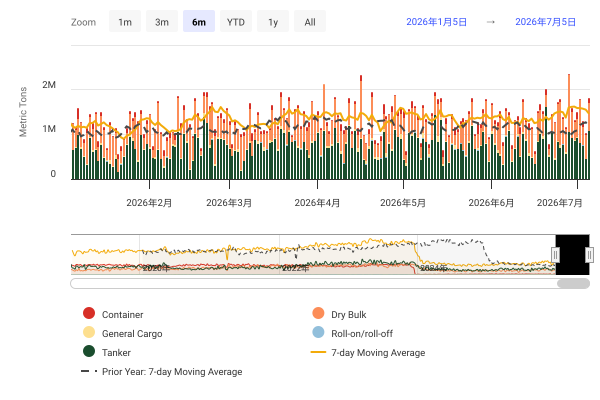

The table this chart was drawn from, first rows:
DateTime, Container, Dry Bulk, General Cargo, Roll-on/roll-off, Tanker, 7-day Moving Average, Prior Year: 7-day Moving Average
2019-01-01 00:00:00, 1237671, 319056, 38378, 5567, 1141463, , 
2019-01-02 00:00:00, 1086489, 867667, 50050, 0, 776236, , 
2019-01-03 00:00:00, 883130, 882606, 26039, 6316, 884041, , 
2019-01-04 00:00:00, 574963, 488041, 10705, 11512, 1579891, , 
2019-01-05 00:00:00, 1383134, 349471, 123909, 36584, 1370689, , 
2019-01-06 00:00:00, 1061692, 608818, 25649, 8968, 952788, , 
2019-01-07 00:00:00, 835240, 911741, 23460, 16831, 1053540, 2804621, 
2019-01-08 00:00:00, 931901, 485490, 33966, 10121, 484817, 2690930, 
2019-01-09 00:00:00, 1314981, 386448, 1114, 11168, 643834, 2630516, 
2019-01-10 00:00:00, 652244, 931065, 0, 3541, 754716, 2581864, 
2019-01-11 00:00:00, 1461439, 355973, 21479, 10480, 1113796, 2624443, 
2019-01-12 00:00:00, 674149, 209253, 2739, 8178, 342195, 2334833, 
2019-01-13 00:00:00, 1282931, 531146, 27037, 2756, 788532, 2331188, 
2019-01-14 00:00:00, 668039, 405859, 24827, 6674, 1189427, 2253190, 
2019-01-15 00:00:00, 834069, 704242, 19436, 9085, 584945, 2282545, 
2019-01-16 00:00:00, 1090528, 458071, 16063, 25687, 818881, 2289928, 
2019-01-17 00:00:00, 848762, 448720, 0, 3706, 609656, 2228396, 
2019-01-18 00:00:00, 738952, 434255, 20663, 3780, 789751, 2089001, 
2019-01-19 00:00:00, 1332472, 446716, 64142, 6620, 270568, 2215288, 
2019-01-20 00:00:00, 1355443, 344341, 15509, 0, 814092, 2200571, 
2019-01-21 00:00:00, 599013, 355371, 41845, 2852, 484254, 2084643, 
2019-01-22 00:00:00, 1044679, 307093, 3838, 8962, 914471, 2102824, 
2019-01-23 00:00:00, 939783, 315096, 23031, 6506, 635510, 2032924, 
2019-01-24 00:00:00, 551287, 345921, 32444, 8017, 509278, 1966653, 
2019-01-25 00:00:00, 568904, 266093, 31351, 20536, 673783, 1905691, 
2019-01-26 00:00:00, 1285739, 729749, 44459, 8446, 674638, 1994621, 
2019-01-27 00:00:00, 1439116, 516793, 52458, 0, 397046, 1976911, 
2019-01-28 00:00:00, 766996, 546915, 518, 8922, 963446, 2091691, 
2019-01-29 00:00:00, 841680, 517343, 51264, 15084, 1195237, 2140485, 
2019-01-30 00:00:00, 1222711, 548781, 33510, 7364, 763520, 2234194, 
2019-01-31 00:00:00, 1058257, 667720, 23847, 6730, 813904, 2394696, 
2019-02-01 00:00:00, 962955, 614661, 20999, 25117, 538712, 2480664, 
2019-02-02 00:00:00, 1539689, 821110, 741, 5173, 586262, 2510656, 
2019-02-03 00:00:00, 1356850, 120580, 7463, 4885, 1786080, 2635006, 
2019-02-04 00:00:00, 915187, 489295, 53415, 10307, 740538, 2623855, 
2019-02-05 00:00:00, 1107230, 658026, 28286, 8195, 468369, 2573784, 
2019-02-06 00:00:00, 1078540, 378706, 11556, 4487, 978074, 2555995, 
2019-02-07 00:00:00, 1051269, 192525, 39343, 289, 1244427, 2549908, 
2019-02-08 00:00:00, 532949, 471019, 37763, 6228, 619482, 2479193, 
2019-02-09 00:00:00, 1231273, 256934, 2484, 30164, 1059136, 2425910, 
2019-02-10 00:00:00, 1720987, 692424, 62839, 0, 1293220, 2496426, 
2019-02-11 00:00:00, 645614, 1109174, 36119, 3810, 803467, 2552060, 
2019-02-12 00:00:00, 760014, 485692, 25244, 11237, 613928, 2498633, 
2019-02-13 00:00:00, 1239770, 876561, 8320, 12772, 364632, 2505875, 
2019-02-14 00:00:00, 1236838, 385225, 0, 13596, 420622, 2438507, 
2019-02-15 00:00:00, 652996, 857997, 38840, 14630, 1061438, 2575430, 
2019-02-16 00:00:00, 1537283, 786626, 37753, 8061, 856396, 2667734, 
2019-02-17 00:00:00, 1143634, 351749, 25739, 15335, 1108793, 2507131, 
2019-02-18 00:00:00, 937004, 645354, 70901, 14457, 1180080, 2542790, 
2019-02-19 00:00:00, 1266259, 409638, 2236, 26570, 692534, 2614379, 
2019-02-20 00:00:00, 1004736, 411724, 27105, 17216, 599821, 2551314, 
2019-02-21 00:00:00, 1093966, 311919, 17455, 4576, 581880, 2544674, 
2019-02-22 00:00:00, 514962, 195889, 43413, 27434, 983672, 2421741, 
2019-02-23 00:00:00, 1489469, 551534, 6711, 8679, 554574, 2333862, 
2019-02-24 00:00:00, 1386213, 457302, 12741, 10184, 1564901, 2446161, 
2019-02-25 00:00:00, 1152055, 871186, 10013, 4643, 398089, 2387331, 
2019-02-26 00:00:00, 799611, 390097, 9589, 6095, 1059027, 2368357, 
2019-02-27 00:00:00, 1053881, 274736, 26014, 5165, 570555, 2349749, 
2019-02-28 00:00:00, 924057, 431077, 15251, 0, 959783, 2395517, 
2019-03-01 00:00:00, 636350, 523095, 30928, 0, 548841, 2391780, 
... 2,683 more rows
